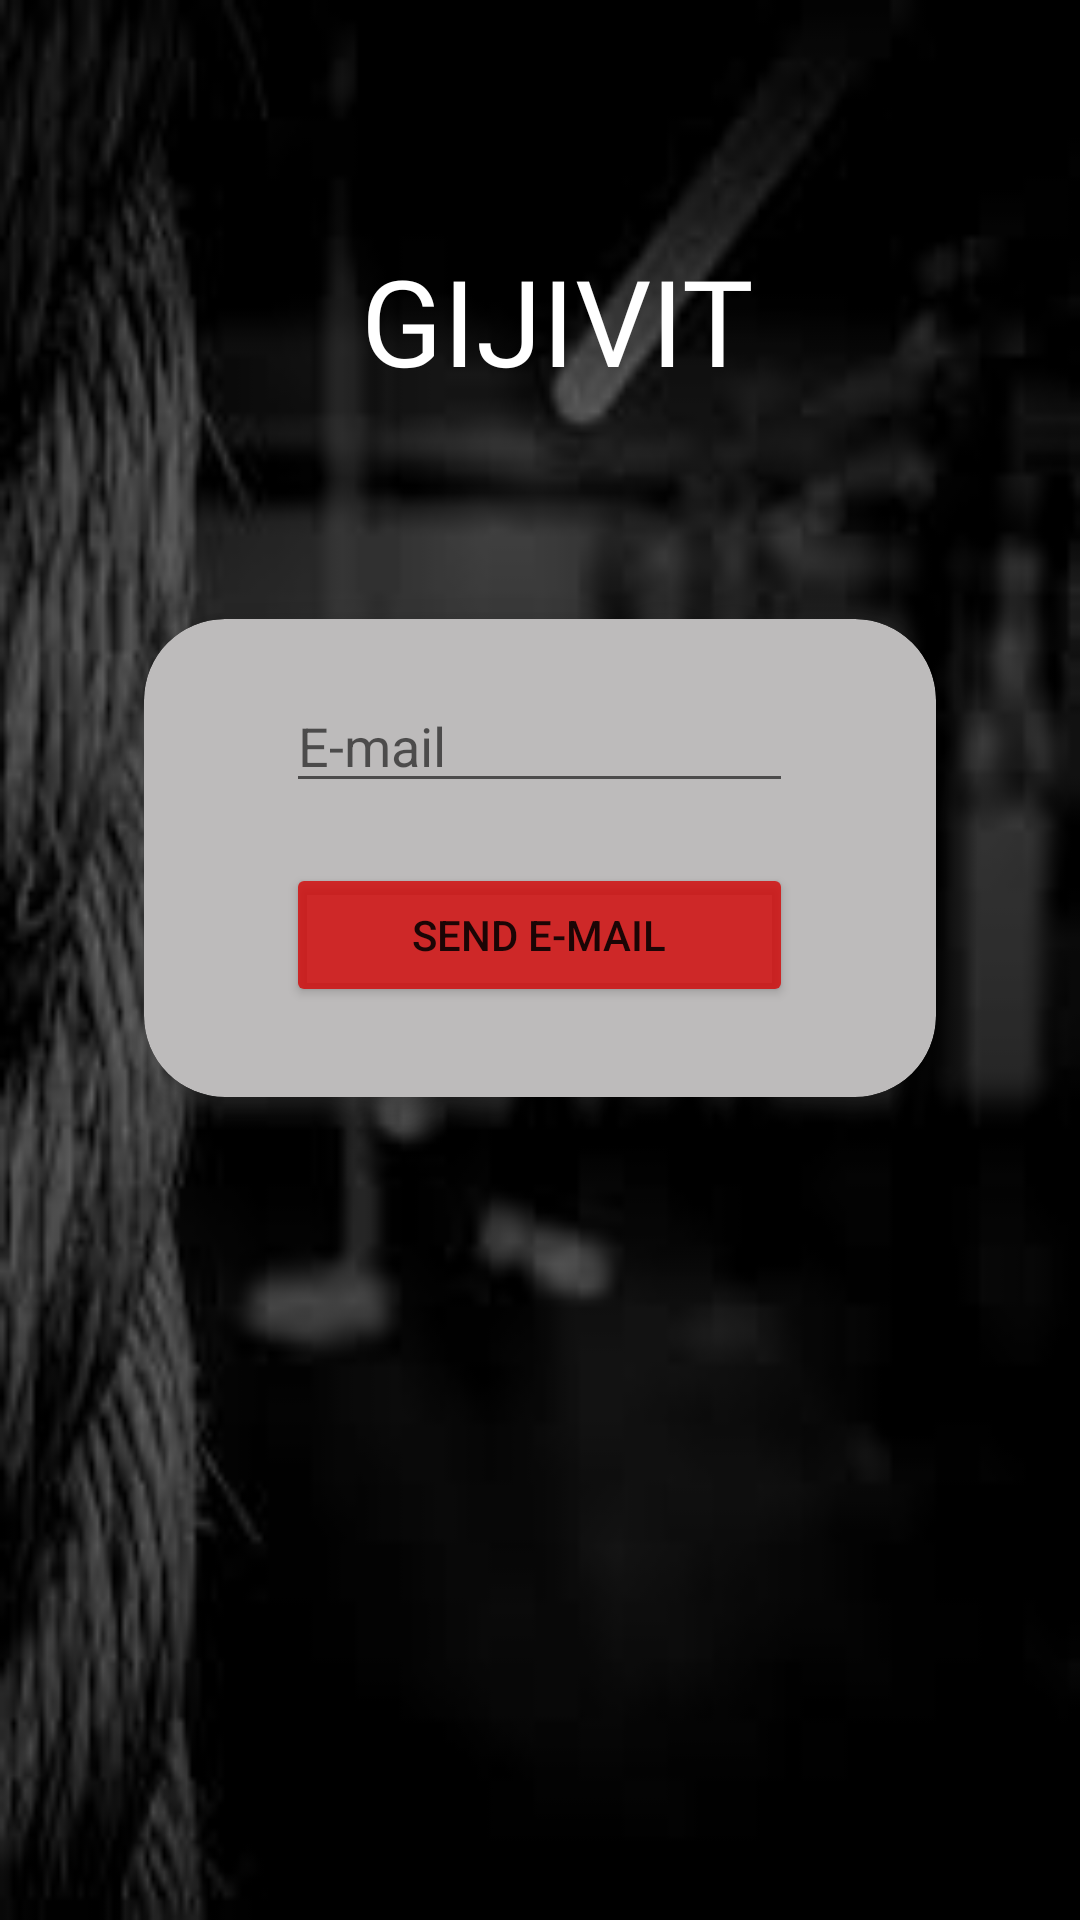

Produce the Android XML layout that renders to this screen, including the resource entries it uses.
<!-- AndroidManifest.xml: application theme Theme.Finaluriversion11 -->
<!-- res/layout/fragment_reset_password.xml -->
<?xml version="1.0" encoding="utf-8"?>
<LinearLayout xmlns:android="http://schemas.android.com/apk/res/android"
    xmlns:app="http://schemas.android.com/apk/res-auto"
    xmlns:tools="http://schemas.android.com/tools"
    android:orientation="vertical"
    tools:context=".fragments.ResetPasswordFragment"
    android:layout_width="match_parent"
    android:layout_height="match_parent"
    android:background="@drawable/heyio">

    <TextView
        android:id="@+id/textView"
        android:layout_width="wrap_content"
        android:layout_height="wrap_content"
        android:layout_marginTop="80dp"
        android:layout_marginLeft="120dp"
        android:text="GIJIVIT"
        android:gravity="center"
        android:textSize="40dp"
        android:textColor="@color/white"
        app:layout_constraintEnd_toEndOf="parent"
        app:layout_constraintStart_toStartOf="parent"
        app:layout_constraintTop_toTopOf="parent"
        android:fontFamily="@font/rextro"/>

    <androidx.cardview.widget.CardView
        android:layout_marginHorizontal="30dp"
        app:cardCornerRadius="27dp"
        app:cardElevation="10dp"
        android:layout_gravity="center"
        app:cardUseCompatPadding="true"
        android:layout_width="match_parent"
        android:layout_height="wrap_content"
        android:layout_marginTop="50dp"
        android:backgroundTint="@color/gray">

        <LinearLayout
            android:layout_width="wrap_content"
            android:layout_height="wrap_content"
            android:orientation="vertical"
            android:layout_gravity="center">
            <EditText
                android:layout_width="match_parent"
                android:layout_height="wrap_content"
                android:hint="E-mail"
                android:layout_marginTop="20dp"
                android:id="@+id/editTextEmailResetPassword"/>

            <Button
                android:layout_width="169dp"
                android:layout_height="wrap_content"
                android:text="send E-mail"
                android:layout_marginTop="20dp"
                android:layout_gravity="center"
                android:layout_marginBottom="30dp"
                android:id="@+id/buttonResetPassword"
                android:backgroundTint="@color/red"/>

        </LinearLayout>

    </androidx.cardview.widget.CardView>

</LinearLayout>
<!-- resources referenced by this layout -->
<resources>
  <color name="gray">#BDBBBB</color>
  <color name="red">#D2D30909</color>
  <color name="white">#FFFFFFFF</color>
  <!-- drawable heyio: png bitmap (drawable, 21542 bytes) -->
  <style name="Theme.Finaluriversion11" parent="Theme.MaterialComponents.DayNight.DarkActionBar">
          
          <item name="colorPrimary">@color/red</item>
          <item name="colorPrimaryVariant">@color/black</item>
          <item name="colorOnPrimary">@color/white</item>
          
          <item name="colorSecondary">@color/teal_200</item>
          <item name="colorSecondaryVariant">@color/teal_700</item>
          <item name="colorOnSecondary">@color/black</item>
          
          <item name="android:statusBarColor" tools:targetApi="l">?attr/colorPrimaryVariant</item>
          
      </style>
  <color name="black">#FF000000</color>
  <color name="teal_200">#FF03DAC5</color>
  <color name="teal_700">#FF018786</color>
</resources>
